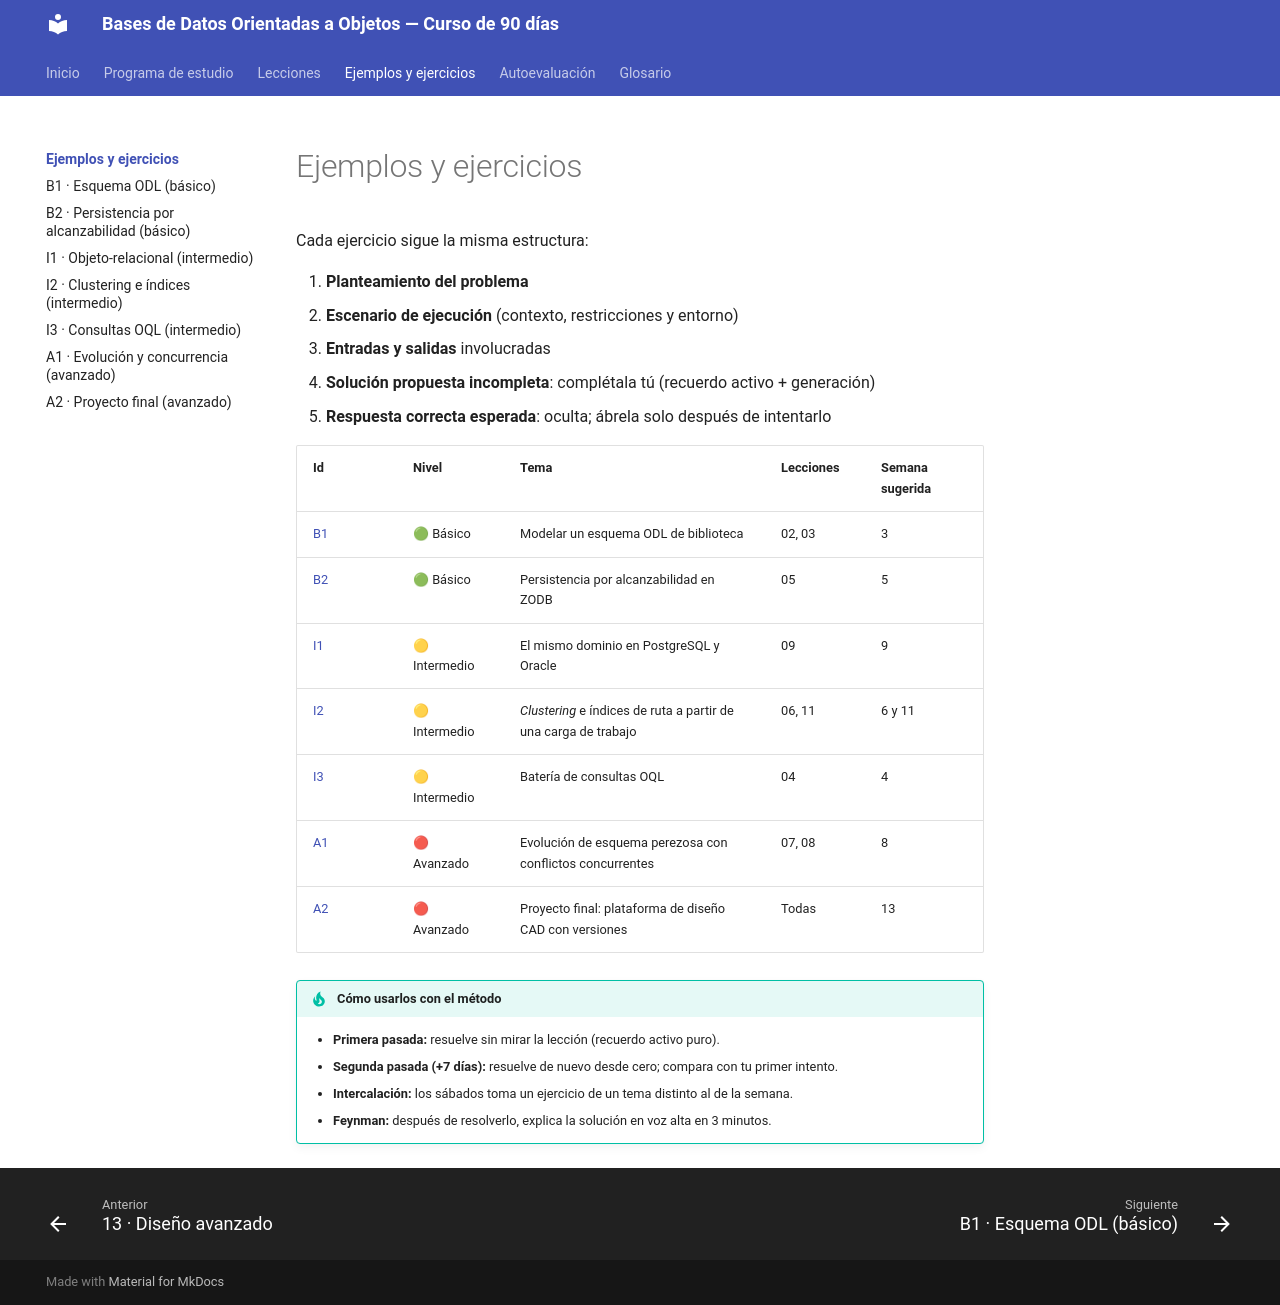

repository: isidrolv/object-oriented-databases-course · page: ejemplos/index.html · generator: mkdocs

# Ejemplos y ejercicios

Cada ejercicio sigue la misma estructura:

1. **Planteamiento del problema**
2. **Escenario de ejecución** (contexto, restricciones y entorno)
3. **Entradas y salidas** involucradas
4. **Solución propuesta incompleta**: complétala tú (recuerdo activo + generación)
5. **Respuesta correcta esperada**: oculta; ábrela solo después de intentarlo

| Id | Nivel | Tema | Lecciones | Semana sugerida |
|---|---|---|---|---|
| [B1](B1-esquema-odl.md) | 🟢 Básico | Modelar un esquema ODL de biblioteca | 02, 03 | 3 |
| [B2](B2-persistencia-alcanzabilidad.md) | 🟢 Básico | Persistencia por alcanzabilidad en ZODB | 05 | 5 |
| [I1](I1-objeto-relacional.md) | 🟡 Intermedio | El mismo dominio en PostgreSQL y Oracle | 09 | 9 |
| [I2](I2-clustering-indices.md) | 🟡 Intermedio | *Clustering* e índices de ruta a partir de una carga de trabajo | 06, 11 | 6 y 11 |
| [I3](I3-consultas-oql.md) | 🟡 Intermedio | Batería de consultas OQL | 04 | 4 |
| [A1](A1-evolucion-concurrencia.md) | 🔴 Avanzado | Evolución de esquema perezosa con conflictos concurrentes | 07, 08 | 8 |
| [A2](A2-proyecto-final.md) | 🔴 Avanzado | Proyecto final: plataforma de diseño CAD con versiones | Todas | 13 |

!!! tip "Cómo usarlos con el método"
    - **Primera pasada:** resuelve sin mirar la lección (recuerdo activo puro).
    - **Segunda pasada (+7 días):** resuelve de nuevo desde cero; compara con tu primer intento.
    - **Intercalación:** los sábados toma un ejercicio de un tema distinto al de la semana.
    - **Feynman:** después de resolverlo, explica la solución en voz alta en 3 minutos.
